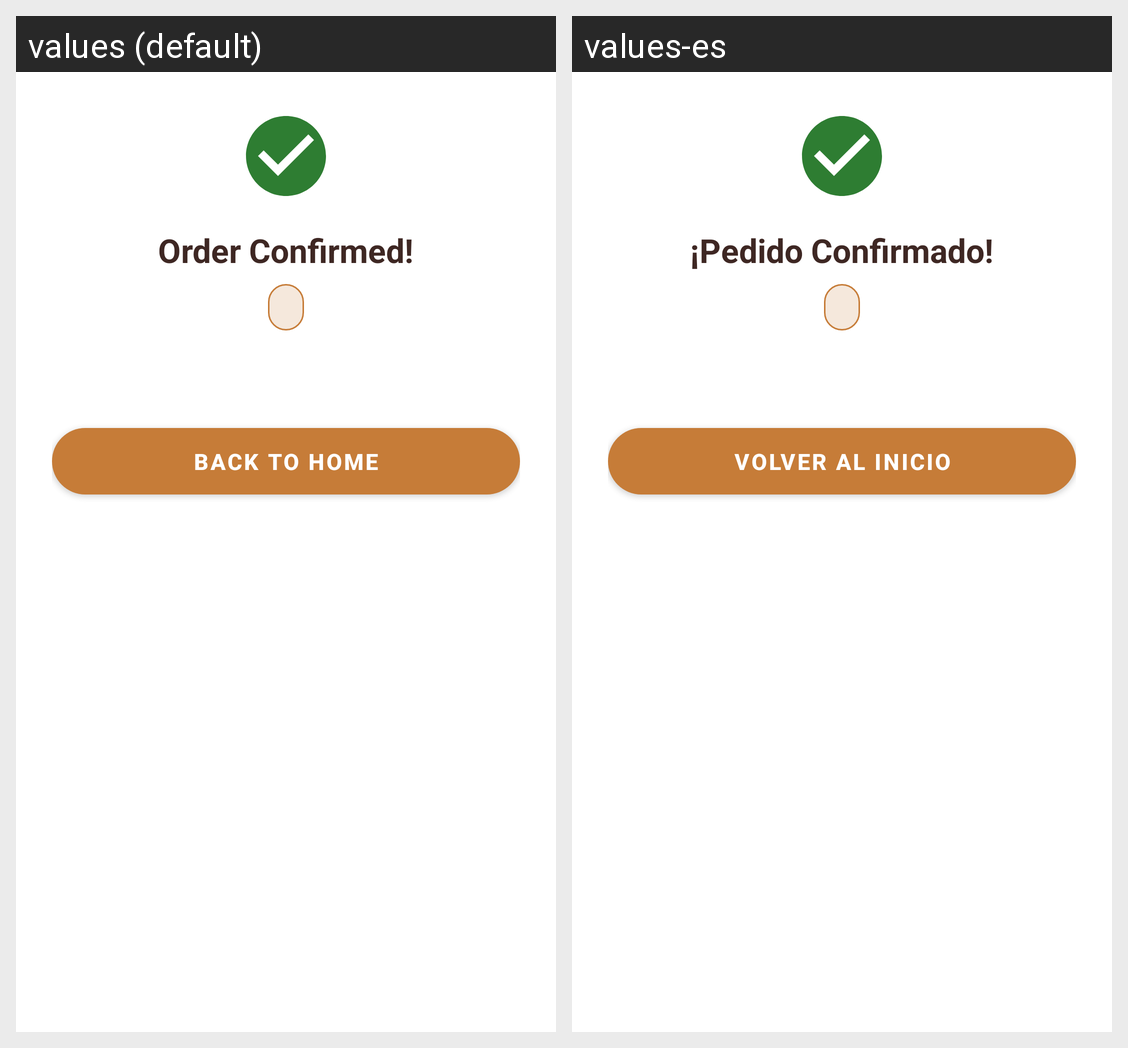

The Android screen above is rendered under two locales of the same app. Produce the string resources it draws, with the default and per-locale values.
Android screen res/layout/dialog_order_confirmation.xml rendered under 2 locales, left to right: values (default), values-es. Device: Nexus 5 (rendered at 1080×1920; each locale shown at half size, 540×960, under a caption strip naming it); theme AppTheme.
Strings drawn on this screen, with the default value and each locale's value (text and hints the layout hard-codes, and strings that could not be matched under every locale, appear in the picture but are not listed):

title_order_confirmed
  values: Order Confirmed!
  values-es: ¡Pedido Confirmado!

btn_back_home
  values: Back to Home
  values-es: Volver al Inicio
